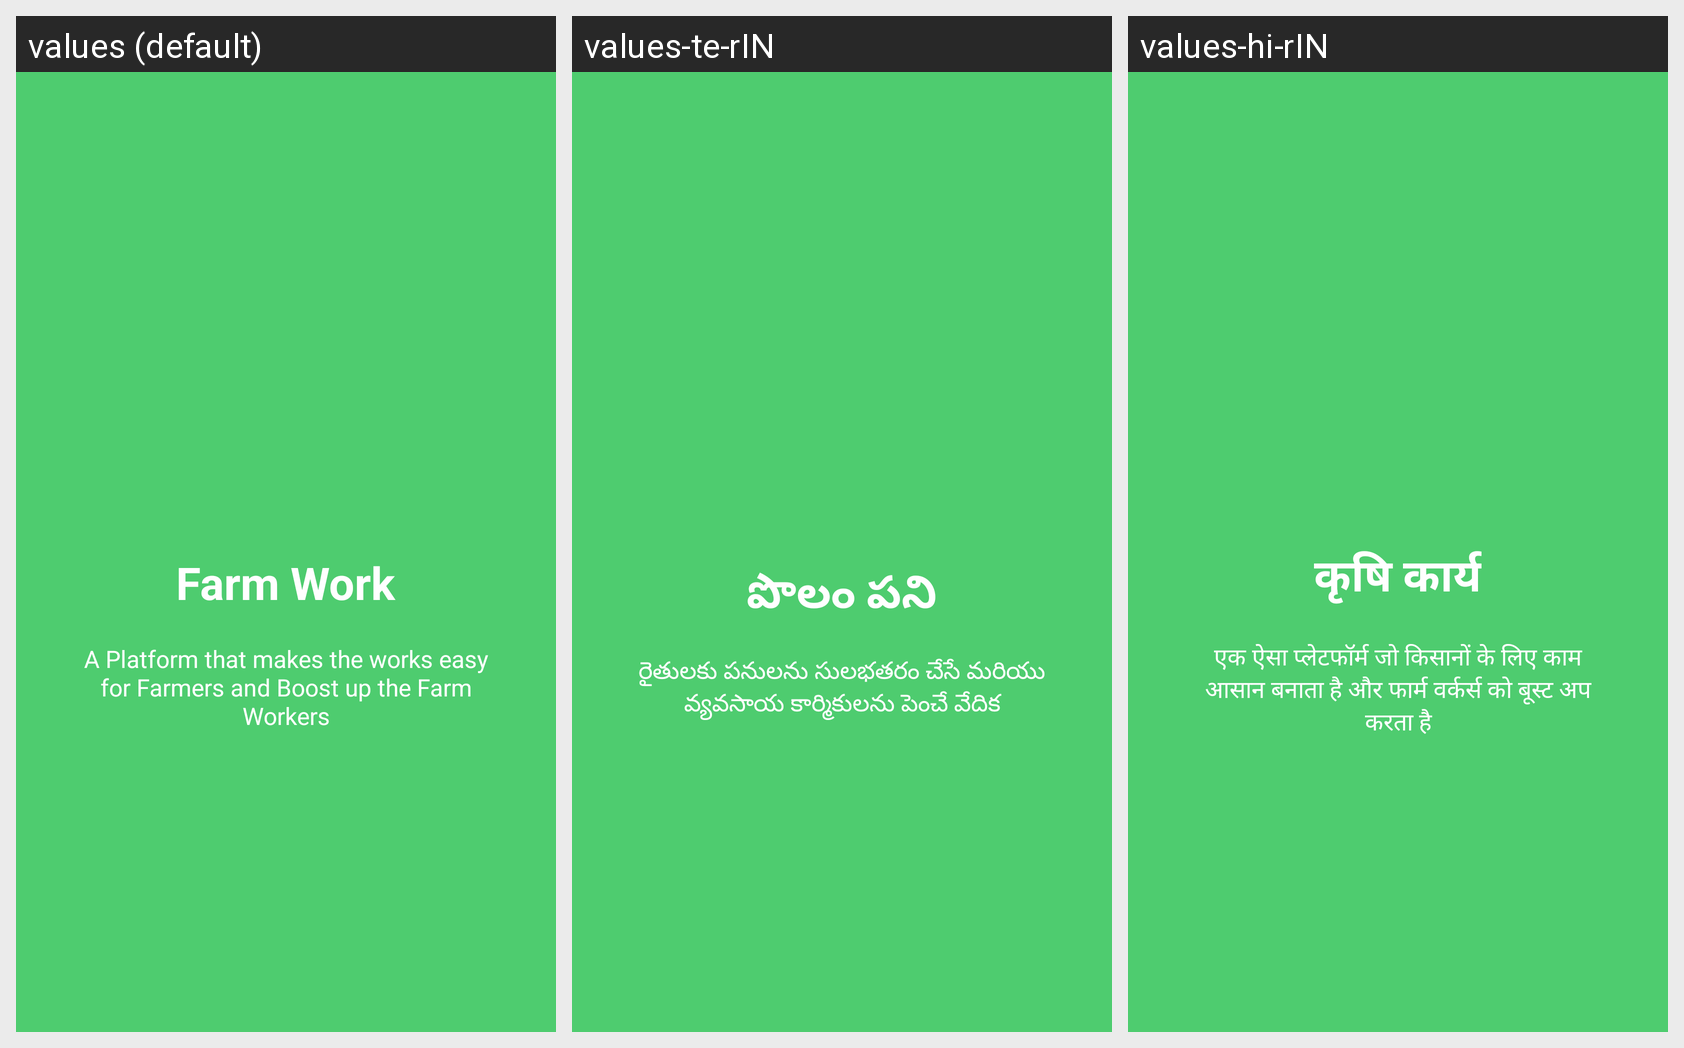

Here is an Android app screen in its default locale and in the app's own translations. Write out the translated-string differences for the strings that appear on this screen.
Android screen res/layout/welcome_slide1.xml rendered under 3 locales, left to right: values (default), values-te-rIN, values-hi-rIN. Device: Nexus 5 (rendered at 1080×1920; each locale shown at half size, 540×960, under a caption strip naming it); theme Theme.FarmWork.
Strings drawn on this screen, with the default value and each locale's value (text and hints the layout hard-codes, and strings that could not be matched under every locale, appear in the picture but are not listed):

slide_1_title
  values: Farm Work
  values-te-rIN: పొలం పని
  values-hi-rIN: कृषि कार्य

slide_1_desc
  values: A Platform that makes the works easy for Farmers and Boost up the Farm Workers
  values-te-rIN: రైతులకు పనులను సులభతరం చేసే మరియు వ్యవసాయ కార్మికులను పెంచే వేదిక
  values-hi-rIN: एक ऐसा प्लेटफॉर्म जो किसानों के लिए काम आसान बनाता है और फार्म वर्कर्स को बूस्ट अप करता है
